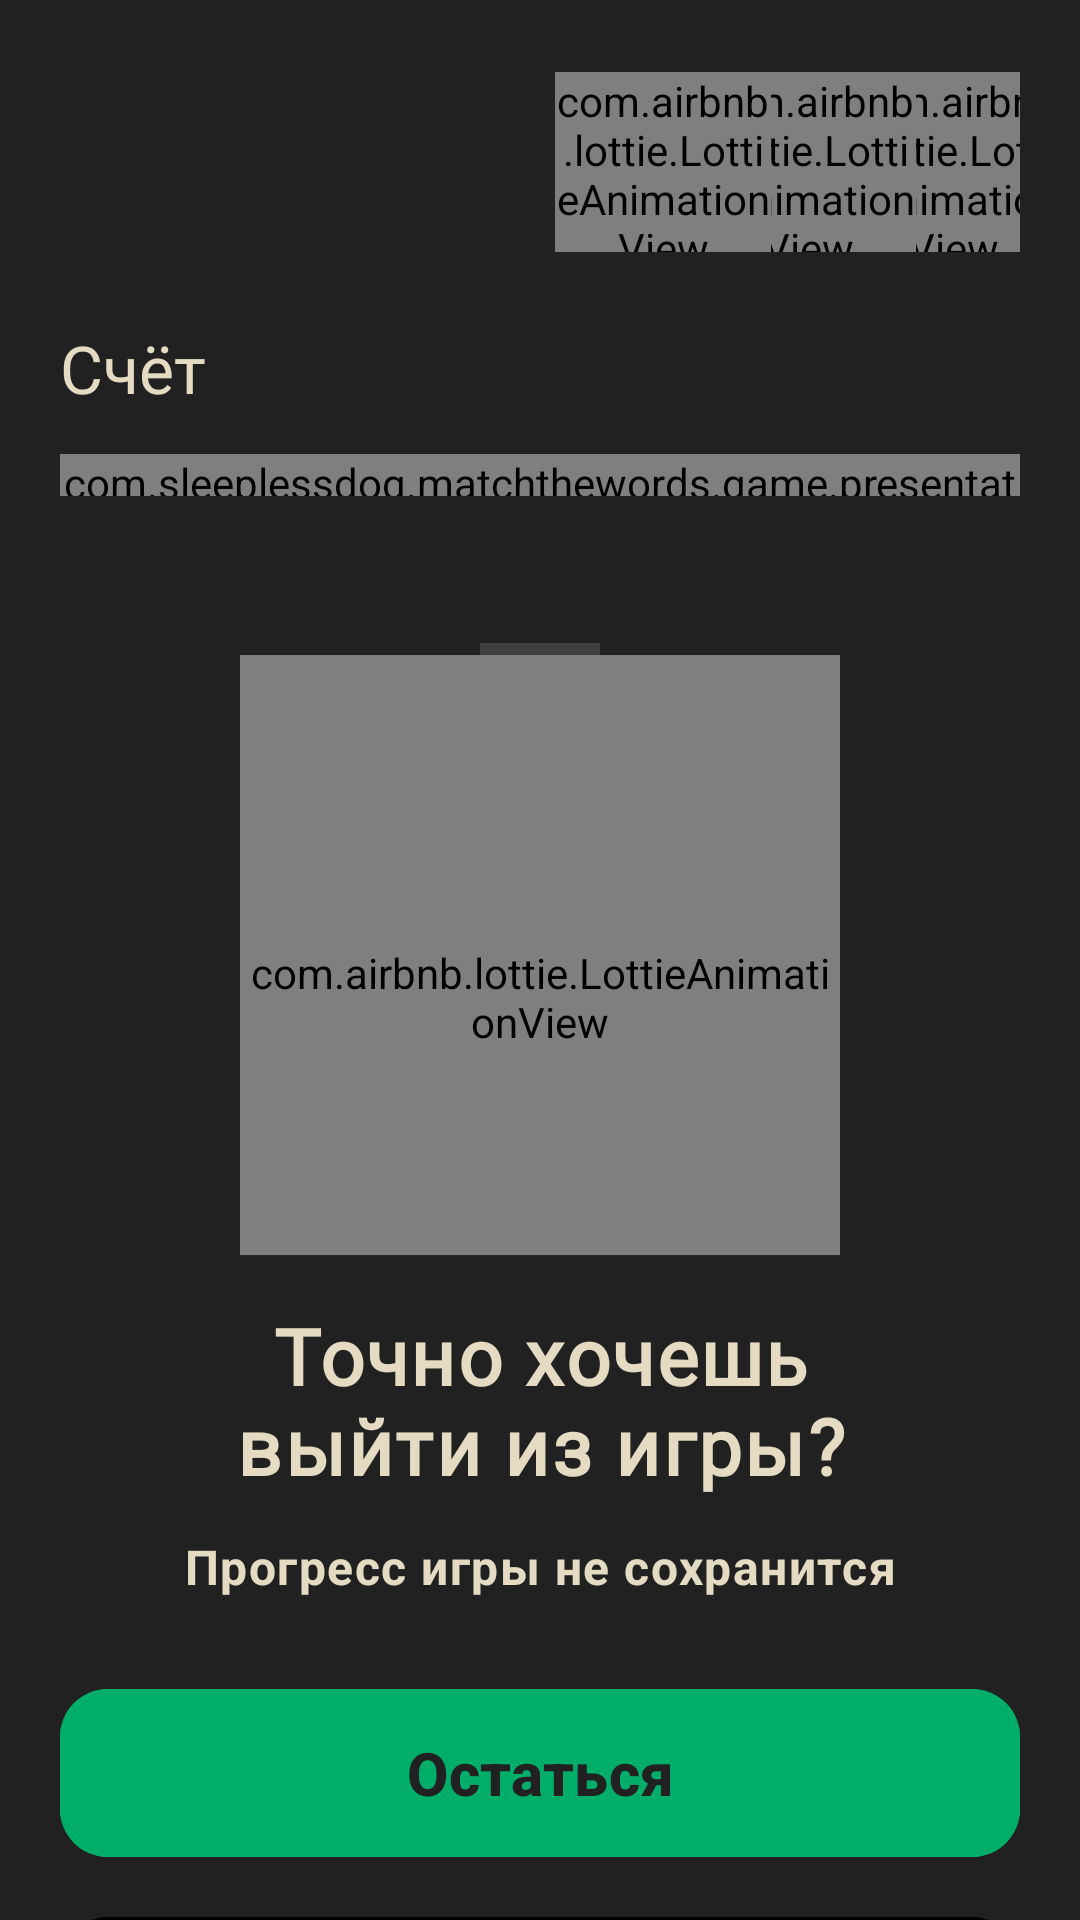

Produce the Android XML layout that renders to this screen, including the resource entries it uses.
<!-- AndroidManifest.xml: application theme Theme.Pimi -->
<!-- res/layout/game_fragment.xml -->
<?xml version="1.0" encoding="utf-8"?>
<FrameLayout xmlns:android="http://schemas.android.com/apk/res/android"
    xmlns:app="http://schemas.android.com/apk/res-auto"
    xmlns:tools="http://schemas.android.com/tools"
    android:layout_width="match_parent"
    android:layout_height="match_parent">

    <androidx.coordinatorlayout.widget.CoordinatorLayout
        android:layout_width="match_parent"
        android:layout_height="match_parent"
        android:background="@color/black_primary">

        <androidx.constraintlayout.widget.ConstraintLayout
            android:id="@+id/gameContent"
            android:layout_width="match_parent"
            android:layout_height="match_parent">

            <ImageButton
                android:id="@+id/buttonBack"
                android:layout_width="wrap_content"
                android:layout_height="wrap_content"
                android:layout_marginStart="20dp"
                android:background="@drawable/ic_nav_cancel"
                android:contentDescription="@string/exit_button"
                app:layout_constraintBottom_toBottomOf="@id/tvHeader"
                app:layout_constraintStart_toStartOf="parent"
                app:layout_constraintTop_toTopOf="@id/tvHeader" />

            <TextView
                android:id="@+id/tvHeader"
                style="@style/Header_ver2"
                android:layout_width="match_parent"
                android:layout_height="wrap_content"
                android:layout_marginHorizontal="@dimen/padding_medium"
                android:layout_marginVertical="@dimen/padding_medium"
                android:gravity="center"
                android:textColor="@color/white"
                app:layout_constraintEnd_toEndOf="parent"
                app:layout_constraintStart_toStartOf="parent"
                app:layout_constraintTop_toTopOf="parent" />

            <androidx.constraintlayout.widget.ConstraintLayout
                android:id="@+id/statsBlock"
                android:layout_width="match_parent"
                android:layout_height="wrap_content"
                android:layout_marginHorizontal="20dp"
                android:layout_marginVertical="@dimen/padding_medium"
                android:clipChildren="false"
                app:layout_constraintEnd_toEndOf="parent"
                app:layout_constraintStart_toStartOf="parent"
                app:layout_constraintTop_toTopOf="parent">

                <TextView
                    android:id="@+id/tvScores"
                    style="@style/Stats"
                    android:layout_width="0dp"
                    android:layout_height="wrap_content"
                    android:layout_marginVertical="@dimen/padding_medium"
                    android:textSize="22sp"
                    app:layout_constraintEnd_toEndOf="@id/statsBlock"
                    app:layout_constraintTop_toBottomOf="@id/heart1"
                    tools:text="0000000" />

                <TextView
                    android:id="@+id/scores"
                    style="@style/Stats"
                    android:layout_width="0dp"
                    android:layout_height="wrap_content"
                    android:text="@string/score_in_game"
                    android:textSize="22sp"
                    app:layout_constraintStart_toStartOf="parent"
                    app:layout_constraintTop_toTopOf="@id/tvScores" />

                <com.airbnb.lottie.LottieAnimationView
                    android:id="@+id/heart1"
                    android:layout_width="72dp"
                    android:layout_height="60dp"
                    android:layout_marginEnd="-14dp"
                    app:layout_constraintEnd_toEndOf="parent"
                    app:layout_constraintTop_toTopOf="parent"
                    app:lottie_autoPlay="false"
                    app:lottie_loop="false" />

                <com.airbnb.lottie.LottieAnimationView
                    android:id="@+id/heart2"
                    android:layout_width="72dp"
                    android:layout_height="60dp"
                    android:layout_marginEnd="-24dp"

                    app:layout_constraintEnd_toStartOf="@id/heart1"
                    app:layout_constraintTop_toTopOf="@id/heart1"
                    app:lottie_autoPlay="false"
                    app:lottie_loop="false" />

                <com.airbnb.lottie.LottieAnimationView
                    android:id="@+id/heart3"
                    android:layout_width="72dp"
                    android:layout_height="60dp"
                    android:layout_marginEnd="-24dp"

                    app:layout_constraintEnd_toStartOf="@id/heart2"
                    app:layout_constraintTop_toTopOf="@id/heart2"
                    app:lottie_autoPlay="false"
                    app:lottie_loop="false" />

                <com.sleeplessdog.matchthewords.game.presentation.SegmentedProgressBar
                    android:id="@+id/progress_bar"
                    android:layout_width="match_parent"
                    android:layout_height="14dp"
                    android:layout_marginTop="@dimen/padding_sm"
                    app:layout_constraintTop_toBottomOf="@id/tvScores"
                    app:spb_bgColor="#333738"
                    app:spb_cornerRadius="5dp"
                    app:spb_fgColor="#E8DFCB"
                    app:spb_gap="8dp"
                    app:spb_height="10dp"
                    app:spb_mode="count"
                    app:spb_segments="12" />

            </androidx.constraintlayout.widget.ConstraintLayout>

            <FrameLayout
                android:id="@+id/flFragmentContainer"
                android:layout_width="match_parent"
                android:layout_height="0dp"
                android:layout_marginTop="20dp"
                app:layout_constraintBottom_toBottomOf="parent"
                app:layout_constraintEnd_toEndOf="@+id/tvHeader"
                app:layout_constraintStart_toStartOf="@+id/tvHeader"
                app:layout_constraintTop_toBottomOf="@+id/statsBlock" />

            <View
                android:id="@+id/overlay"
                android:layout_width="match_parent"
                android:layout_height="match_parent"
                android:background="#80000000"
                android:clickable="true"
                android:focusable="true"
                android:visibility="gone" />
        </androidx.constraintlayout.widget.ConstraintLayout>

        <include
            android:id="@+id/bottomSheetExit"
            layout="@layout/dialog_exit_game"
            android:layout_width="match_parent"
            android:layout_height="wrap_content"
            app:layout_behavior="com.google.android.material.bottomsheet.BottomSheetBehavior" />

    </androidx.coordinatorlayout.widget.CoordinatorLayout>

    <include
        android:id="@+id/landingFirstOverlayView"
        layout="@layout/landing_game_overlay"
        android:layout_width="match_parent"
        android:layout_height="match_parent" />

</FrameLayout>
<!-- res/layout/dialog_exit_game.xml (included above) -->
<?xml version="1.0" encoding="utf-8"?>
<LinearLayout xmlns:android="http://schemas.android.com/apk/res/android"
    xmlns:app="http://schemas.android.com/apk/res-auto"
    android:layout_width="match_parent"
    android:layout_height="wrap_content"
    android:background="@drawable/bg_bottom_sheet_corner_r24"
    android:gravity="center"
    android:orientation="vertical"
    android:clickable="true"
    android:focusable="true">

    <ImageView
        android:id="@+id/ivTilda"
        android:layout_width="40dp"
        android:layout_height="4dp"
        android:layout_gravity="center_horizontal"
        android:layout_marginTop="12dp"
        android:paddingTop="28dp"
        android:scaleType="fitCenter"
        android:background="@drawable/ic_bottom_sheet_handle_bar" />

    <com.airbnb.lottie.LottieAnimationView
        android:id="@+id/ivExitIcon"
        android:layout_width="200dp"
        android:layout_height="200dp"

        android:layout_gravity="center_horizontal"
        android:layout_marginBottom="16dp"
        android:paddingTop="28dp"
        android:scaleType="centerCrop"
        app:lottie_loop="true"
        app:lottie_autoPlay="true"
        app:lottie_rawRes="@raw/animation_exit_game_260104" />

    <TextView
        android:id="@+id/tvExitTitle"
        style="@style/Text.H2.Simple"
        android:layout_width="match_parent"
        android:layout_height="wrap_content"
        android:layout_marginBottom="12dp"
        android:gravity="center"
        android:text="@string/exit_game_title"
        android:textColor="@color/white"
        android:textStyle="bold" />

    
    <TextView
        android:id="@+id/tvExitDescription"
        style="@style/Text.T3.TextLarge"
        android:layout_width="match_parent"
        android:layout_height="wrap_content"
        android:gravity="center"
        android:text="@string/exit_game_subtitle"
        android:textColor="@color/white" />


    <com.google.android.material.button.MaterialButton
        android:id="@+id/btnStay"
        style="@style/Widget.Material3.Button"
        android:layout_width="match_parent"
        android:layout_height="64dp"
        android:layout_marginHorizontal="20dp"
        android:layout_marginTop="26dp"
        android:checkable="true"
        android:text="@string/action_stay"
        android:textSize="20sp"
        android:textAllCaps="false"
        android:textColor="@color/black_primary"
        android:textStyle="bold"
        app:rippleColor="@color/white"
        app:backgroundTint="@color/green_primary"
        app:cornerRadius="16dp" />

    
    <com.google.android.material.button.MaterialButton
        android:id="@+id/btnExit"
        style="@style/Widget.Material3.Button"
        android:layout_width="match_parent"
        android:layout_height="64dp"
        android:textSize="20sp"
        android:layout_marginHorizontal="20dp"
        android:layout_marginTop="12dp"
        android:layout_marginBottom="40dp"
        android:checkable="true"
        android:text="@string/action_exit"
        android:textAllCaps="false"
        app:rippleColor="@color/white"
        android:textColor="@color/white"
        android:textStyle="bold"
        app:backgroundTint="@color/selector_options_button_bg"
        app:cornerRadius="16dp" />


</LinearLayout>
<!-- res/layout/landing_game_overlay.xml (included above) -->
<?xml version="1.0" encoding="utf-8"?>
<androidx.constraintlayout.widget.ConstraintLayout xmlns:android="http://schemas.android.com/apk/res/android"
    xmlns:app="http://schemas.android.com/apk/res-auto"
    android:id="@+id/landingOverlayRoot"
    android:layout_width="match_parent"
    android:layout_height="match_parent"
    android:background="@color/black_primary"
    android:clickable="true"
    android:focusable="true"
    android:visibility="gone">

    <TextView
        android:id="@+id/tv_Header"
        style="@style/Text.H2.Simple"
        android:layout_width="0dp"
        android:layout_height="wrap_content"
        android:layout_marginHorizontal="20dp"
        android:layout_marginTop="20dp"
        android:gravity="center"
        android:text="@string/landing_mtw_header"
        android:textColor="@color/white"
        app:layout_constraintEnd_toEndOf="parent"
        app:layout_constraintStart_toStartOf="parent"
        app:layout_constraintTop_toBottomOf="@+id/app_name" />

    <TextView
        android:id="@+id/tv_Text"
        style="@style/Text.T3.TextLarge"
        android:layout_width="0dp"
        android:layout_height="wrap_content"
        android:layout_marginHorizontal="20dp"
        android:layout_marginTop="8dp"
        android:gravity="center"
        android:text="@string/landing_mtw_text"
        android:textColor="@color/white"
        app:layout_constraintEnd_toEndOf="parent"
        app:layout_constraintStart_toStartOf="parent"
        app:layout_constraintTop_toBottomOf="@+id/tv_Header" />

    <com.airbnb.lottie.LottieAnimationView
        android:id="@+id/animationView"
        android:layout_width="0dp"
        android:layout_height="0dp"
        app:lottie_rawRes="@raw/animations_first_juggles"
        app:lottie_autoPlay="false"
        app:lottie_loop="false"
        android:scaleType="centerCrop"
        app:layout_constraintTop_toBottomOf="@id/tv_Text"
        app:layout_constraintBottom_toTopOf="@id/btnStart"
        app:layout_constraintStart_toStartOf="parent"
        app:layout_constraintEnd_toEndOf="parent" />

    <com.google.android.material.button.MaterialButton
        android:id="@+id/btnStart"
        style="@style/Widget.Material3.Button"
        android:layout_width="match_parent"
        android:layout_height="64dp"
        android:layout_marginHorizontal="20dp"
        android:layout_marginTop="12dp"
        android:layout_marginBottom="8dp"
        android:checkable="true"
        android:text="@string/landing_start_game"
        android:textAllCaps="false"
        android:textColor="@color/gray_02"
        android:textSize="20sp"
        android:textStyle="bold"
        app:backgroundTint="@color/green_primary"
        app:cornerRadius="16dp"
        app:layout_constraintStart_toStartOf="parent"
        app:layout_constraintEnd_toEndOf="parent"
        app:layout_constraintBottom_toTopOf="@id/btnSettings"
        app:rippleColor="@color/white" />

    <com.google.android.material.button.MaterialButton
        android:id="@+id/btnSettings"
        style="@style/Widget.Material3.Button"
        android:layout_width="match_parent"
        android:layout_height="64dp"
        android:layout_marginHorizontal="20dp"
        android:layout_marginBottom="40dp"
        android:checkable="true"
        android:text="@string/landing_options_game"
        android:textAllCaps="false"
        android:textColor="@color/white"
        android:textSize="20sp"
        android:textStyle="bold"
        app:backgroundTint="@color/gray_02"
        app:cornerRadius="16dp"
        app:layout_constraintBottom_toBottomOf="parent"
        app:layout_constraintStart_toStartOf="parent"
        app:layout_constraintEnd_toEndOf="parent"
        app:rippleColor="@color/white" />

    <ImageView
        android:id="@+id/app_name"
        android:layout_width="100dp"
        android:layout_height="100dp"
        android:layout_marginStart="20dp"
        android:layout_marginTop="20dp"
        android:src="@drawable/ic_app_name"
        app:layout_constraintStart_toStartOf="parent"
        app:layout_constraintTop_toTopOf="parent" />

</androidx.constraintlayout.widget.ConstraintLayout>
<!-- resources referenced by this layout -->
<resources>
  <color name="black_primary">#212121</color>
  <color name="gray_02">#353535</color>
  <color name="green_primary">#00AE6A</color>
  <color name="white">#E4DBC2</color>
  <dimen name="padding_medium">24dp</dimen>
  <dimen name="padding_sm">14dp</dimen>
  <!-- drawable bg_bottom_sheet_corner_r24 (drawable) -->
  <shape xmlns:android="http://schemas.android.com/apk/res/android">
      <solid android:color="@color/black_primary"/>
      <corners android:topLeftRadius="24dp" android:topRightRadius="24dp"/>
  </shape>
  <!-- drawable ic_bottom_sheet_handle_bar (drawable) -->
  <shape xmlns:android="http://schemas.android.com/apk/res/android">
      <solid android:color="@color/gray_tilda"/>
  </shape>
  <string name="action_exit">Выйти из игры</string>
  <string name="action_stay">Остаться</string>
  <string name="exit_button">Кнопка выхода</string>
  <string name="exit_game_subtitle">Прогресс игры не сохранится</string>
  <string name="exit_game_title">Точно хочешь\nвыйти из игры?</string>
  <string name="landing_mtw_header">Составляй\nпары из слов</string>
  <string name="landing_mtw_text">Получай очки за каждую\nправильную пару</string>
  <string name="landing_options_game">Настроить игру</string>
  <string name="landing_start_game">Начать</string>
  <string name="score_in_game">Счёт</string>
  <style name="Header_ver2" parent="TextAppearance.Widget.AppCompat.Toolbar.Title">
          <item name="android:textSize">@dimen/ts_22sp</item>
          <item name="android:textColor">@color/white</item>
          <item name="android:fontFamily">@font/murs_gothic_wide_dark</item>
      </style>
  <style name="Stats">
          <item name="android:textSize">18sp</item>
          <item name="android:fontFamily">@font/murs_gothic_wide_dark</item>
          <item name="android:textAllCaps">false</item>
          <item name="android:textColor">@color/white</item>
      </style>
  <style name="Text.H2.Simple" parent="">
          <item name="android:fontFamily">@font/murs_gothic_wide_dark</item>
          <item name="android:textSize">26sp</item>
          <item name="android:lineHeight">30sp</item>
          <item name="android:fontWeight">800</item>
          <item name="android:letterSpacing">0.03</item>
          <item name="android:textStyle">bold</item>
      </style>
  <style name="Text.T3.TextLarge" parent="TextAppearance.Material3.BodyLarge">
          <item name="android:fontFamily">@font/open_sans_bold</item>
          <item name="android:textSize">16sp</item>
          <item name="android:lineHeight">20sp</item>
          <item name="android:textStyle">bold</item>
      </style>
  <style name="Theme.Pimi" parent="Theme.Material3.Dark.NoActionBar">
          <item name="android:statusBarColor">@color/black_primary</item>
          <item name="android:windowLightStatusBar">false</item>
          <item name="android:navigationBarColor">@color/black_primary</item>
          <item name="android:windowLightNavigationBar">false</item>
          <item name="android:colorBackground">@color/black_primary</item>
          <item name="android:windowOptOutEdgeToEdgeEnforcement">true</item>
  
      </style>
  <color name="gray_tilda">#3F3F3F</color>
  <dimen name="ts_22sp">22sp</dimen>
</resources>
